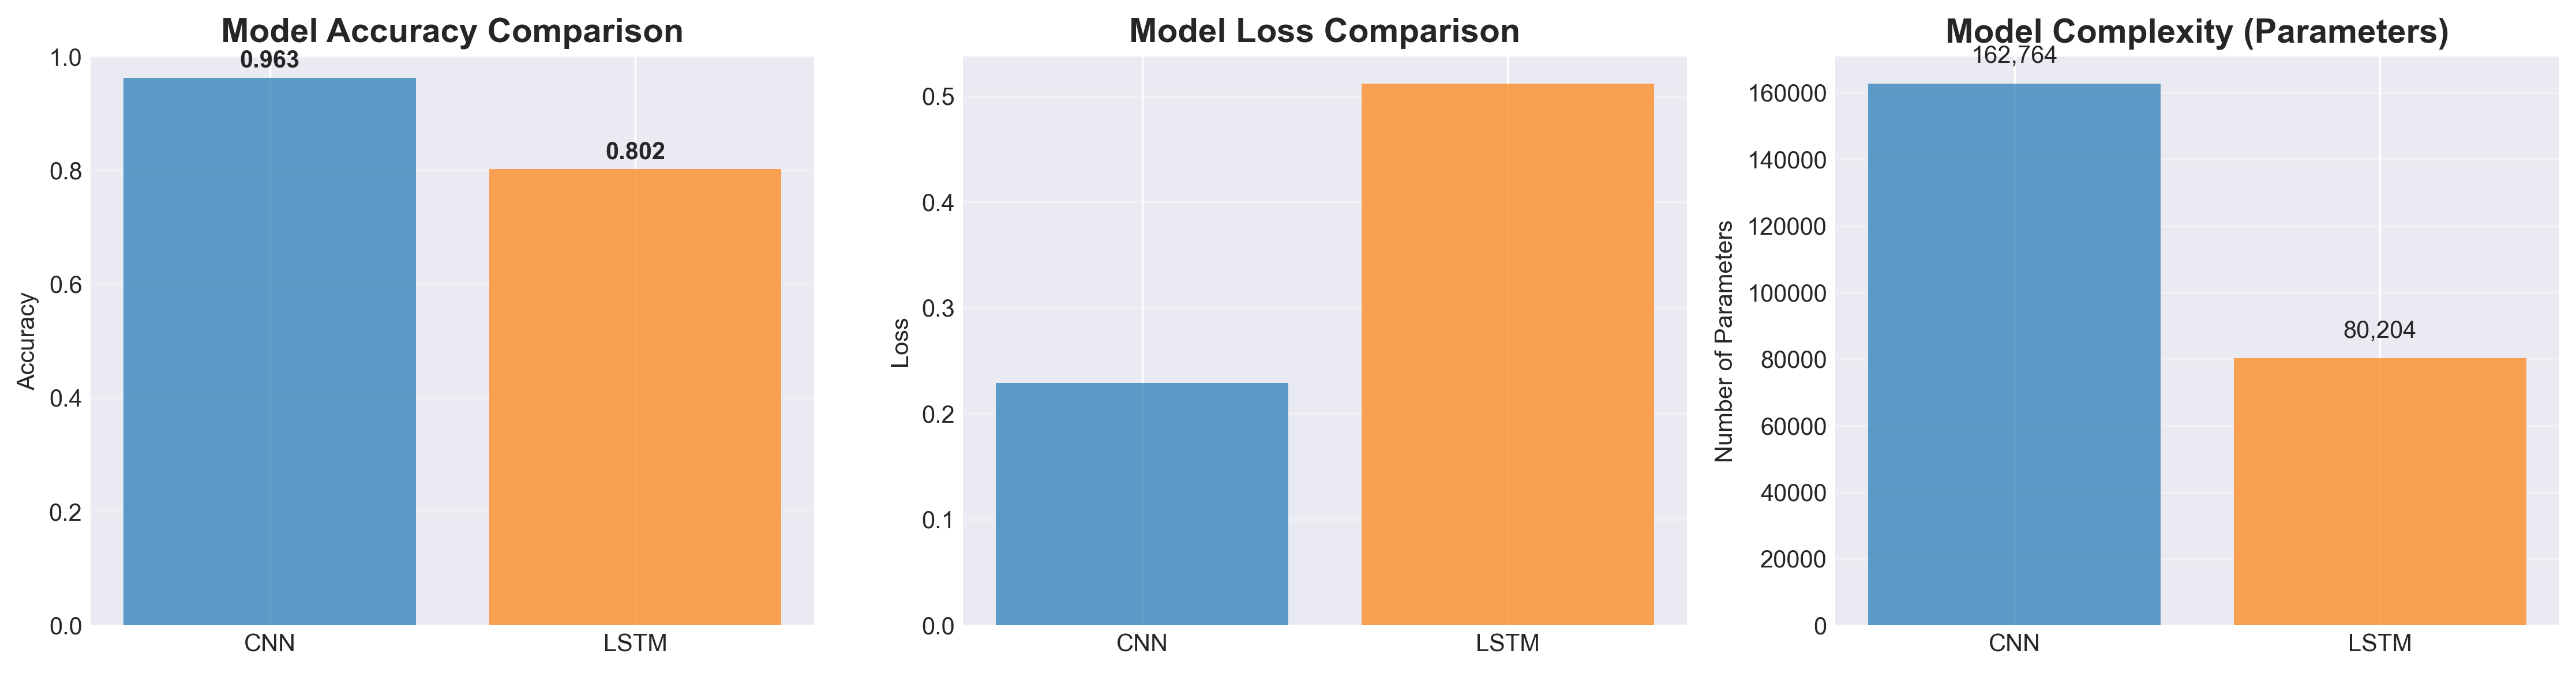

The file beside this chart, header and first rows:
Model, Accuracy, Loss, Parameters, Accuracy_Percentage
CNN, 0.9627, 0.2293, 162764, 96.3%
LSTM, 0.802, 0.512, 80204, 80.2%
